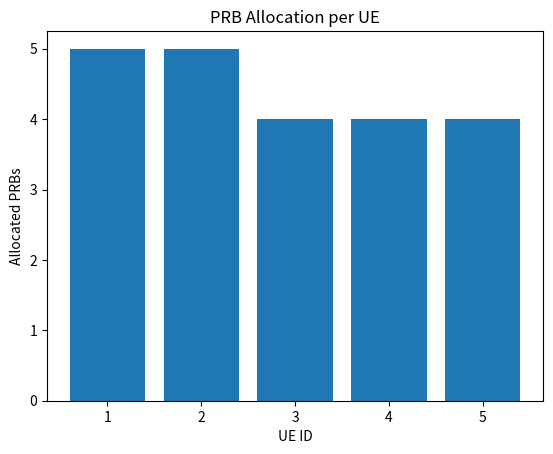

Source code (Python):
import random
import matplotlib.pyplot as plt

# Define UE class
class UE:
    def __init__(self, ue_id):
        self.ue_id = ue_id
        self.cqi = random.randint(1, 15)  # Random CQI (1 to 15)
        self.buffer_status = random.randint(0, 100)  # Buffer data in KB
        self.allocated_prbs = 0  # PRBs allocated by the scheduler

# Round Robin Scheduler
def round_robin_scheduler(ues, total_prbs):
    num_ues = len(ues)
    prbs_per_ue = total_prbs // num_ues  # Divide PRBs equally
    leftover_prbs = total_prbs % num_ues  # Any leftover PRBs

    # Allocate PRBs to each UE
    for ue in ues:
        ue.allocated_prbs = prbs_per_ue

    # Distribute leftover PRBs
    for i in range(leftover_prbs):
        ues[i % num_ues].allocated_prbs += 1

# Visualize PRB Allocation
def visualize_allocation(ues):
    ue_ids = [ue.ue_id for ue in ues]
    allocations = [ue.allocated_prbs for ue in ues]

    plt.bar(ue_ids, allocations)
    plt.title("PRB Allocation per UE")
    plt.xlabel("UE ID")
    plt.ylabel("Allocated PRBs")
    plt.show()

# Main function
if __name__ == "__main__":
    total_prbs = 22  # Total PRBs available
    num_ues = 5  # Number of UEs

    # Create UEs
    ues = [UE(ue_id=i) for i in range(1, num_ues + 1)]

    # Run the scheduler
    round_robin_scheduler(ues, total_prbs)

    # Display results
    print("PRB Allocation Results:")
    for ue in ues:
        print(f"UE {ue.ue_id}: CQI={ue.cqi}, Buffer={ue.buffer_status} KB, Allocated PRBs={ue.allocated_prbs}")

    # Visualize allocation
    visualize_allocation(ues)
